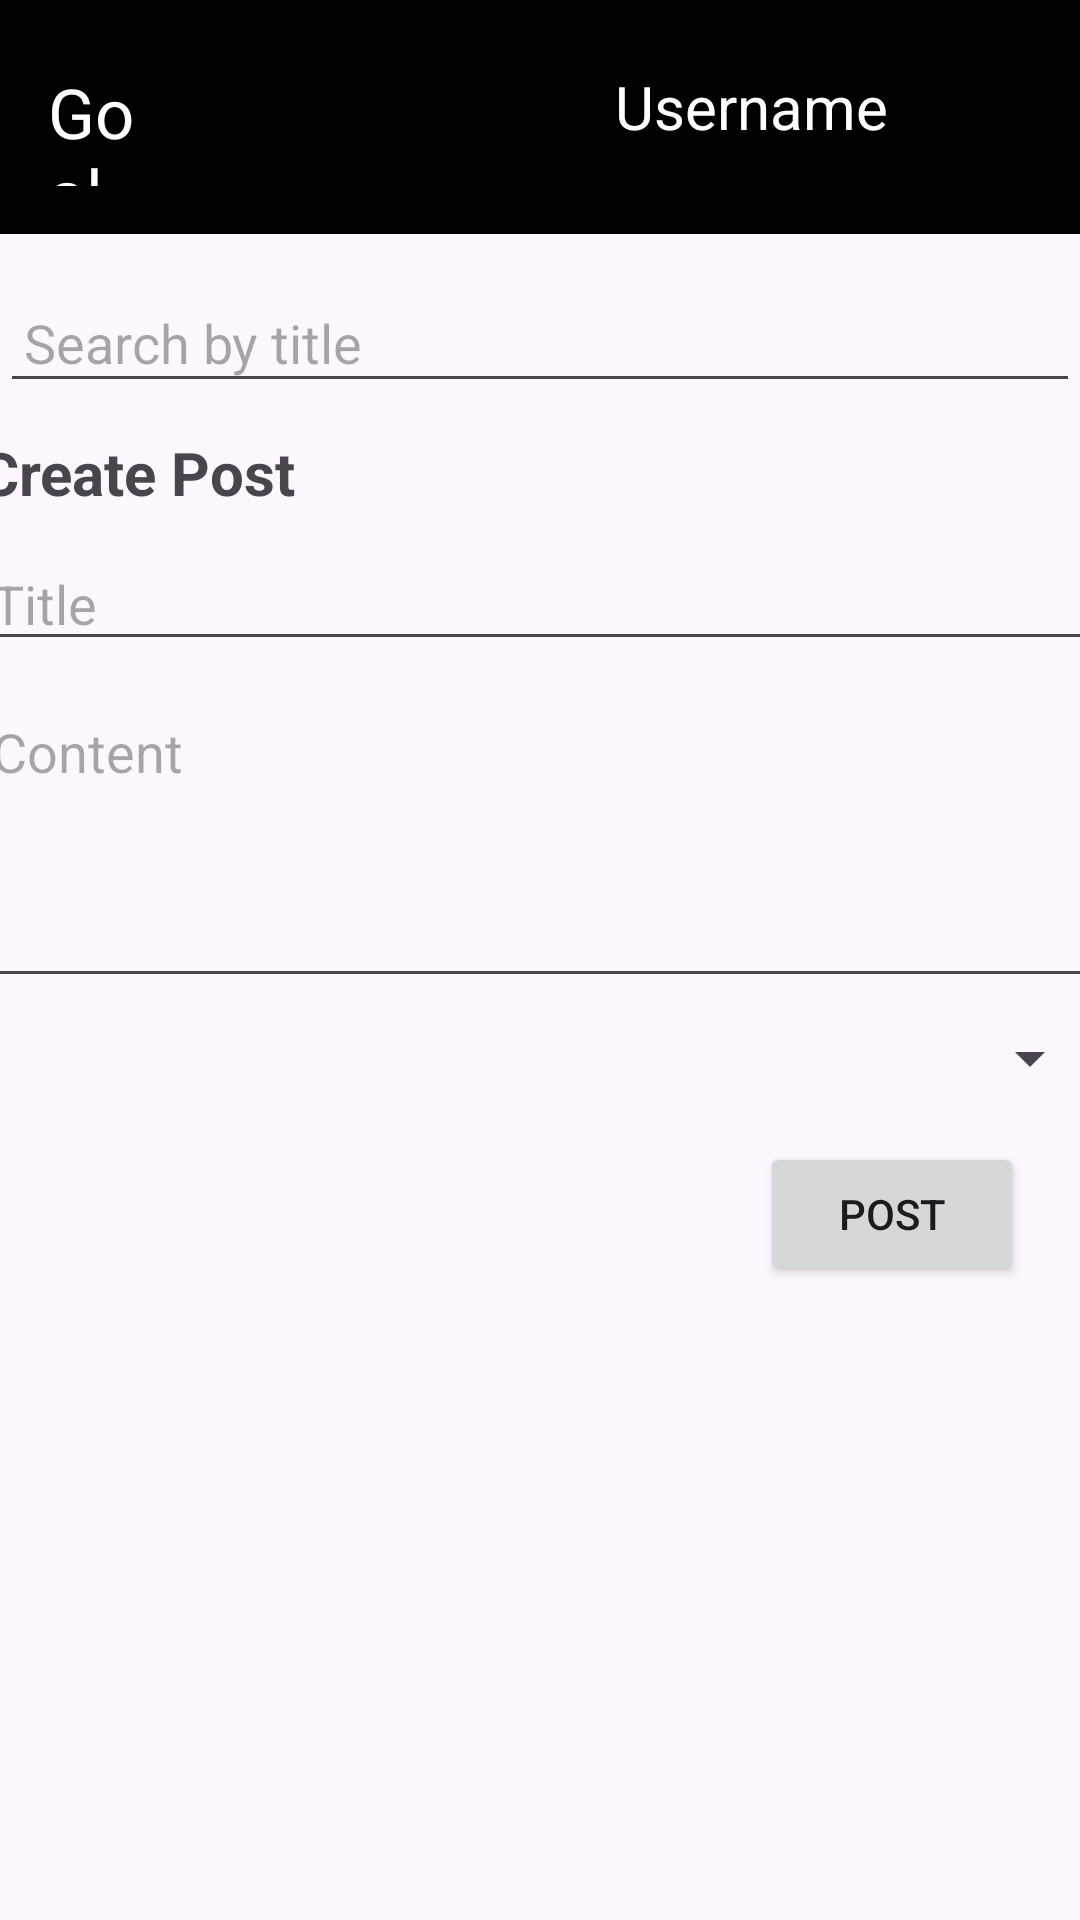

Here is an Android app screen rendered from its layout file. Give the layout XML and the strings, colors and styles it references.
<!-- AndroidManifest.xml: application theme Theme.GoalNet -->
<!-- res/layout/activity_main.xml -->
<?xml version="1.0" encoding="utf-8"?>
<androidx.constraintlayout.widget.ConstraintLayout
    xmlns:android="http://schemas.android.com/apk/res/android"
    xmlns:app="http://schemas.android.com/apk/res-auto"
    xmlns:tools="http://schemas.android.com/tools"
    android:layout_width="match_parent"
    android:layout_height="match_parent"
    tools:context=".MainActivity">

    <LinearLayout
        android:id="@+id/topNavigationM"
        android:layout_width="match_parent"
        android:layout_height="wrap_content"
        android:background="@color/black"
        android:orientation="horizontal"
        android:padding="16dp"
        app:layout_constraintTop_toTopOf="parent">

        <TextView
            android:id="@+id/textViewTitleM"
            android:layout_width="0dp"
            android:layout_height="40dp"
            android:layout_marginTop="6sp"
            android:layout_weight="1"
            android:text="@string/goalnet"
            android:textColor="@android:color/white"
            android:textSize="23sp" />

        <LinearLayout
            android:layout_width="wrap_content"
            android:layout_height="wrap_content"
            android:orientation="horizontal">

            <Space
                android:layout_width="68dp"
                android:layout_height="wrap_content" />

            <ImageView
                android:id="@+id/imageLogout"
                android:layout_width="40dp"
                android:layout_height="40dp"
                android:src="@drawable/logout" />

            <Space
                android:layout_width="48dp"
                android:layout_height="wrap_content" />

            <TextView
                android:id="@+id/textViewUsernameM"
                android:layout_width="wrap_content"
                android:layout_height="wrap_content"
                android:text="@string/username"
                android:textColor="@android:color/white"
                android:textSize="20sp"
                android:layout_marginTop="6sp"/>

            <ImageView
                android:id="@+id/imageNavAvatarM"
                android:layout_width="40dp"
                android:layout_height="40dp"
            android:layout_marginStart="8dp" />
        </LinearLayout>
    </LinearLayout>

    <EditText
        android:id="@+id/editTextSearch"
        android:layout_width="0dp"
        android:layout_height="wrap_content"
        android:layout_marginTop="16dp"
        android:hint="Search by title"
        android:padding="8dp"
        app:layout_constraintEnd_toEndOf="parent"
        app:layout_constraintStart_toStartOf="parent"
        app:layout_constraintTop_toBottomOf="@id/topNavigationM" />

    <LinearLayout
        android:id="@+id/createPostLayout"
        android:layout_width="406dp"
        android:layout_height="320dp"
        android:layout_marginTop="50dp"
        android:orientation="vertical"
        android:padding="16dp"
        app:layout_constraintEnd_toEndOf="parent"
        app:layout_constraintStart_toStartOf="parent"
        app:layout_constraintTop_toBottomOf="@id/topNavigationM">

        <TextView
            android:layout_width="wrap_content"
            android:layout_height="wrap_content"
            android:text="@string/create_post"
            android:textSize="20sp"
            android:textStyle="bold" />

        <EditText
            android:id="@+id/editTextTitle"
            android:layout_width="match_parent"
            android:layout_height="wrap_content"
            android:layout_marginTop="8dp"
            android:hint="@string/title"
            android:minHeight="40dp" />

        <EditText
            android:id="@+id/editTextContent"
            android:layout_width="match_parent"
            android:layout_height="wrap_content"
            android:layout_marginTop="8dp"
            android:gravity="top"
            android:hint="@string/content"
            android:minLines="4" />

        <Spinner
            android:id="@+id/spinnerTags"
            android:layout_width="match_parent"
            android:layout_height="wrap_content"
            android:layout_marginTop="8dp"
            app:layout_constraintTop_toBottomOf="@id/editTextContent"
            app:layout_constraintStart_toStartOf="parent"
            app:layout_constraintEnd_toEndOf="parent"/>

        <Button
            android:id="@+id/buttonPost"
            android:layout_width="wrap_content"
            android:layout_height="wrap_content"
            android:layout_marginStart="260dp"
            android:layout_marginTop="16dp"
            android:text="@string/post" />

    </LinearLayout>

    <androidx.recyclerview.widget.RecyclerView
        android:id="@+id/recyclerViewPosts"
        android:layout_width="0dp"
        android:layout_height="0dp"
        android:layout_marginTop="16dp"
        android:padding="16dp"
        app:layout_constraintBottom_toBottomOf="parent"
        app:layout_constraintEnd_toEndOf="parent"
        app:layout_constraintStart_toStartOf="parent"
        app:layout_constraintTop_toBottomOf="@id/createPostLayout" />

</androidx.constraintlayout.widget.ConstraintLayout>
<!-- resources referenced by this layout -->
<resources>
  <string name="content">Content</string>
  <string name="create_post">Create Post</string>
  <string name="goalnet">GoalNet</string>
  <string name="post">Post</string>
  <string name="title">Title</string>
  <string name="username">Username</string>
  <style name="Theme.GoalNet" parent="Base.Theme.GoalNet" />
  <style name="Base.Theme.GoalNet" parent="Theme.Material3.DayNight.NoActionBar">
          
          
      </style>
  <!-- not gathered from this repository: default colours our renderer supplied (Android Studio template values) -->
  <color name="black">#FF000000</color>
</resources>
